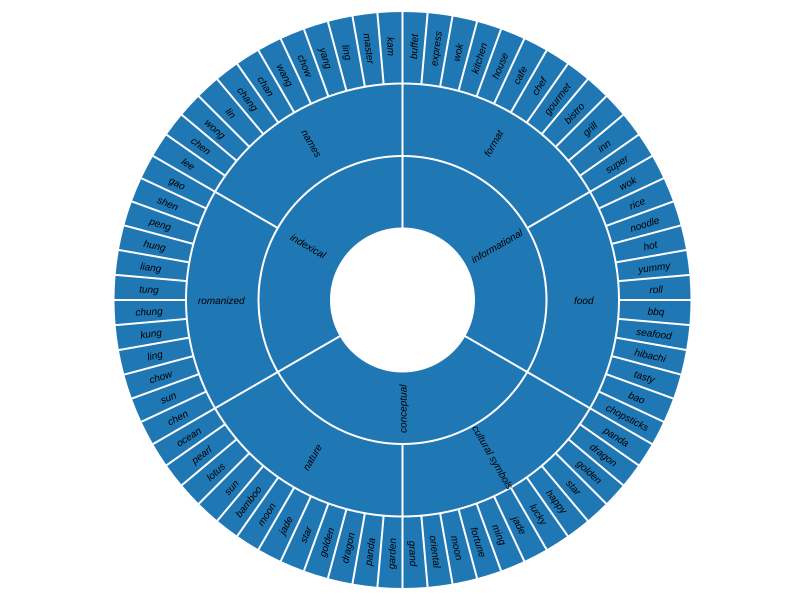

The file beside this chart, header and first rows:
type, category, word, n, , , 
informational, format, buffet, 4185, , , 
informational, format, express, 4008, , , 
informational, format, wok, 3790, , , 
informational, format, kitchen, 2548, , , 
informational, format, house, 2479, , , 
informational, format, cafe, 1240, , , 
informational, format, chef, 712, , , 
informational, format, gourmet, 712, , , 
informational, format, bistro, 565, , , 
informational, format, grill, 490, , , 
informational, format, inn, 486, , , 
informational, format, super, 461, , , 
informational, food, wok, 3790, , , 
informational, food, rice, 496, , , 
informational, food, noodle, 433, , , 
informational, food, hot, 367, , , 
informational, food, yummy, 352, , , 
informational, food, roll, 278, , , 
informational, food, bbq, 277, , , 
informational, food, seafood, 262, , , 
informational, food, hibachi, 239, , , 
informational, food, tasty, 230, , , 
informational, food, bao, 204, , , 
informational, food, chopsticks, 200, , , 
conceptual, cultural symbols, panda, 3003, , , 
conceptual, cultural symbols, dragon, 1832, , , 
conceptual, cultural symbols, golden, 1807, , , 
conceptual, cultural symbols, star, 956, , , 
conceptual, cultural symbols, happy, 738, , , 
conceptual, cultural symbols, lucky, 606, , , 
conceptual, cultural symbols, jade, 541, , , 
conceptual, cultural symbols, ming, 443, , , 
conceptual, cultural symbols, fortune, 438, , , 
conceptual, cultural symbols, moon, 416, , , 
conceptual, cultural symbols, oriental, 396, , , 
conceptual, cultural symbols, grand, 350, , , 
conceptual, nature, garden, 3761, , , 
conceptual, nature, panda, 3003, , , 
conceptual, nature, dragon, 1832, , , 
conceptual, nature, golden, 1807, , , 
conceptual, nature, star, 956, , , 
conceptual, nature, jade, 541, , , 
conceptual, nature, moon, 416, , , 
conceptual, nature, bamboo, 409, , , 
conceptual, nature, sun, 279, , , 
conceptual, nature, lotus, 168, , , 
conceptual, nature, pearl, 159, , , 
conceptual, nature, ocean, 149, , , 
indexical, romanized, chen, 383, , , 
indexical, romanized, sun, 279, , , 
indexical, romanized, chow, 131, , , 
indexical, romanized, ling, 100, , , 
indexical, romanized, kung, 88, , , 
indexical, romanized, chung, 67, , , 
indexical, romanized, tung, 58, , , 
indexical, romanized, liang, 44, , , 
indexical, romanized, hung, 35, , , 
indexical, romanized, peng, 24, , , 
indexical, romanized, shen, 17, , , 
indexical, romanized, gao, 14, , , 
... 12 more rows
